Dataset: mudra_dataset (GitHub, GovindRangappa/mudra-jetson-deploy). Classes: alapadma, ardhachandra, ardhapataka, kapittha, mayura, musti, pataka, shikhara, tripataka.

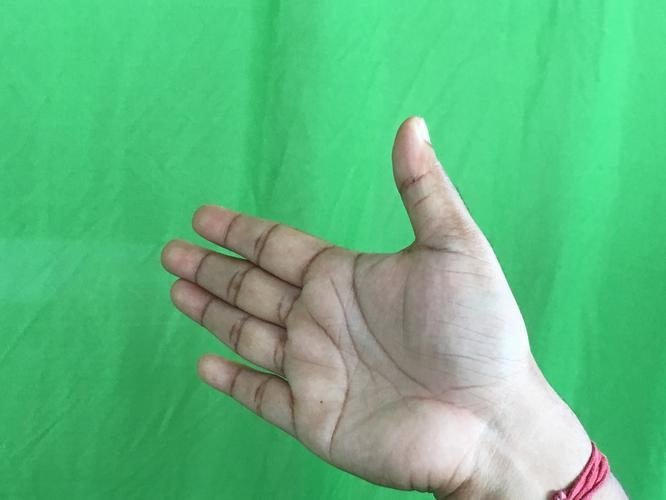
Label: ardhachandra

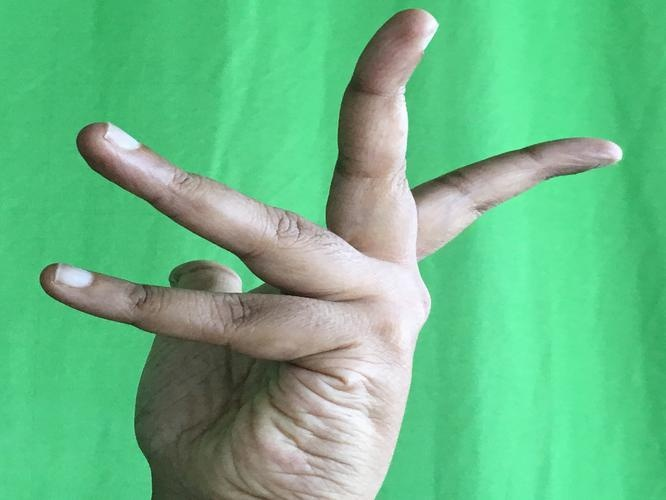
Label: alapadma

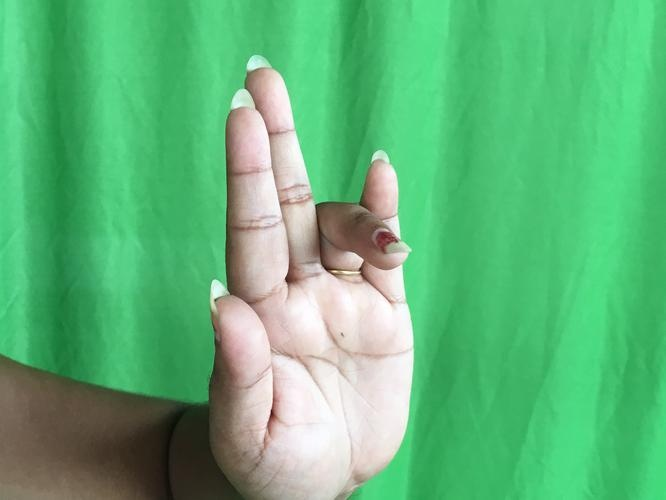
Label: tripataka

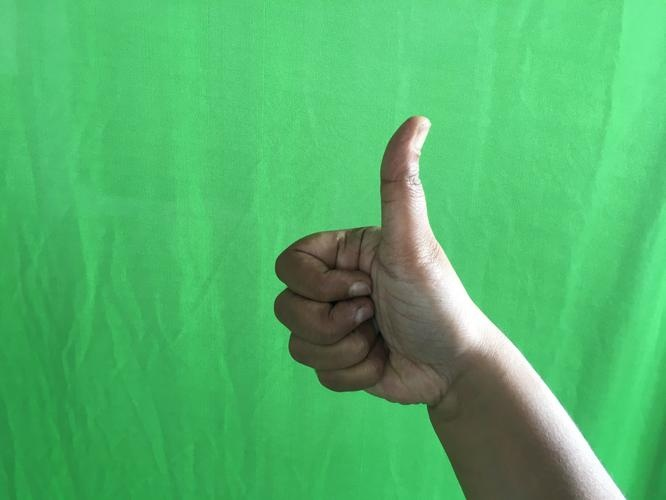
Label: shikhara

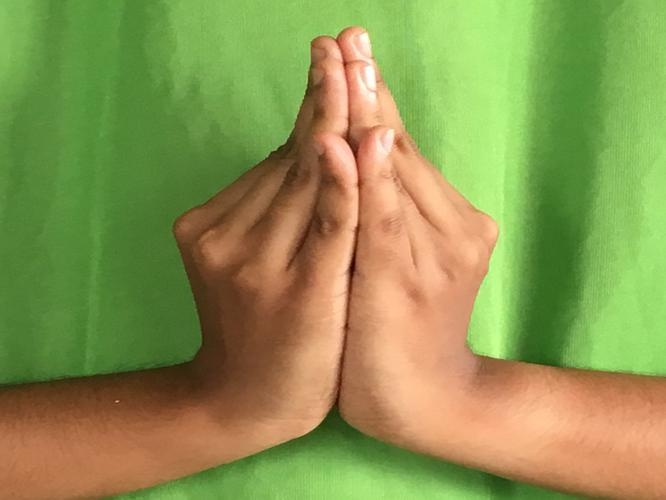
Label: kapittha

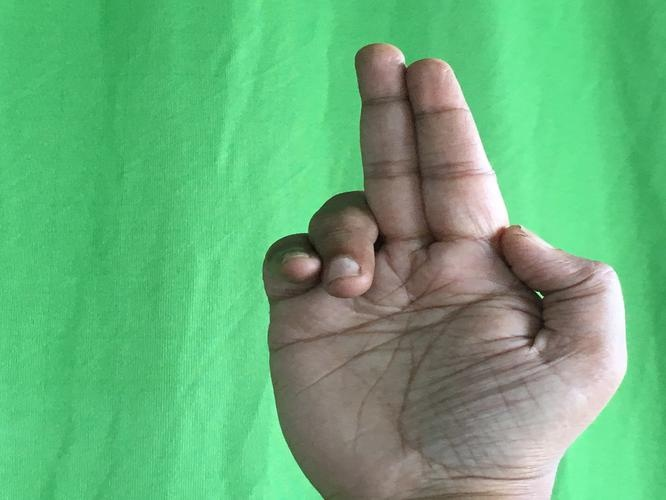
Label: ardhapataka
